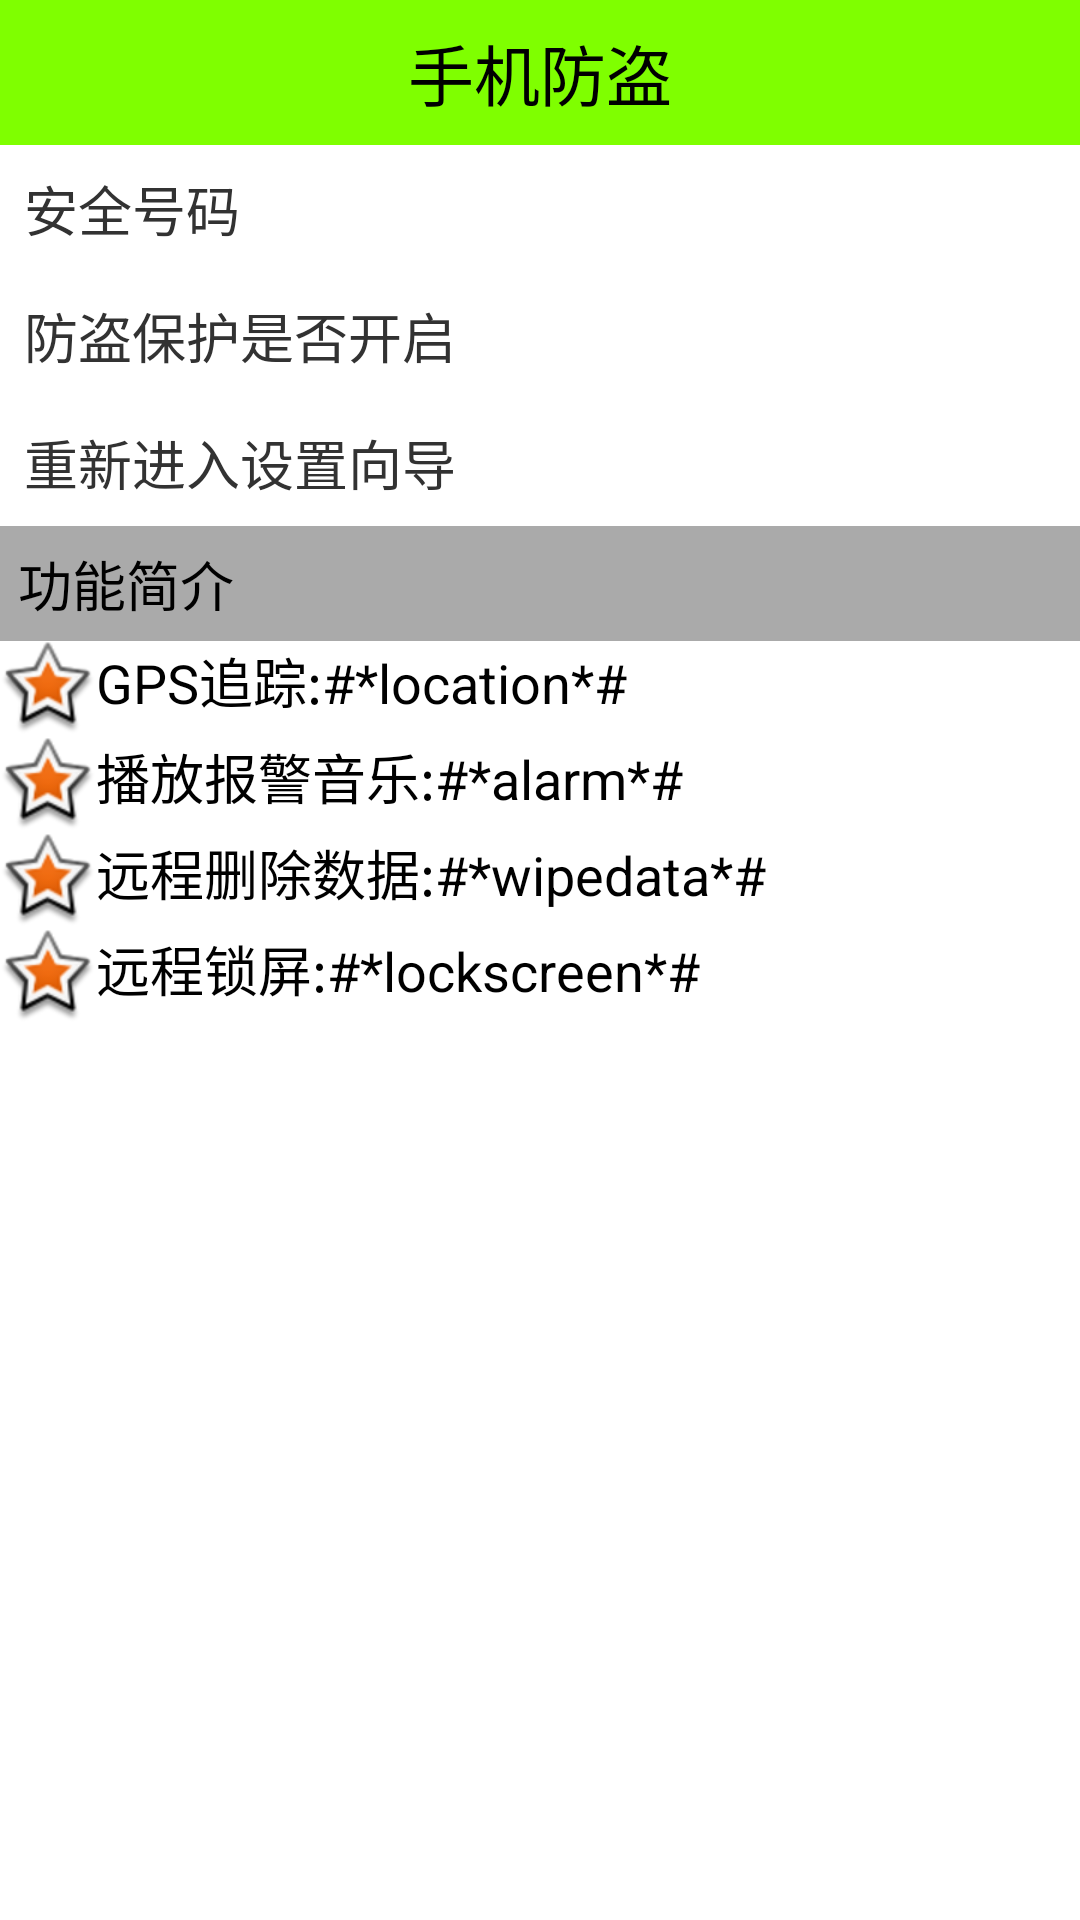

Android layout source for this screen:
<!-- AndroidManifest.xml: application theme AppTheme -->
<!-- res/layout/activity_setup_over.xml -->
<?xml version="1.0" encoding="utf-8"?>

<LinearLayout xmlns:android="http://schemas.android.com/apk/res/android"
    android:layout_width="match_parent"
    android:layout_height="match_parent"
    android:orientation="vertical" >

    <TextView
        style="@style/TitleStyle"
        android:text="手机防盗" />

    <RelativeLayout
        android:layout_width="match_parent"
        android:layout_height="wrap_content" >

        <TextView
            android:layout_width="wrap_content"
            android:layout_height="wrap_content"
            android:layout_alignParentLeft="true"
            android:padding="8dp"
            android:text="安全号码"
            android:textSize="18sp" />

        <TextView
            android:id="@+id/tv_security_phone"
            android:layout_width="wrap_content"
            android:layout_height="wrap_content"
            android:layout_alignParentRight="true"
            android:padding="8dp"
            android:textSize="18sp" />

        <ImageView
            android:layout_width="match_parent"
            android:layout_height="wrap_content"
            android:layout_below="@+id/tv_security_phone"
            android:background="@drawable/listview_divider" />
    </RelativeLayout>

    <RelativeLayout
        android:layout_width="match_parent"
        android:layout_height="wrap_content" >

        <TextView
            android:id="@+id/tv_security_isopen"
            android:layout_width="wrap_content"
            android:layout_height="wrap_content"
            android:layout_alignParentLeft="true"
            android:padding="8dp"
            android:text="防盗保护是否开启"
            android:textSize="18sp" />

        <ImageView
            android:layout_width="28dp"
            android:layout_height="28dp"
            android:layout_alignParentRight="true"
            android:background="@drawable/lock"
            android:padding="8dp" />

        <ImageView
            android:layout_width="match_parent"
            android:layout_height="wrap_content"
            android:layout_below="@+id/tv_security_isopen"
            android:background="@drawable/listview_divider" />
    </RelativeLayout>

    <TextView
        android:background="@drawable/selector_reset"
        android:id="@+id/tv_reset_security"
        android:layout_width="match_parent"
        android:layout_height="wrap_content"
        android:textSize="18sp"
        android:text="重新进入设置向导" />

    <ImageView
        android:layout_width="match_parent"
        android:layout_height="wrap_content"
        android:layout_below="@+id/bt_reset_security"
        android:background="@drawable/listview_divider" />
    
    
    <TextView
        android:layout_width="match_parent"
        android:layout_height="wrap_content"
        android:padding="6dp"
        android:text="功能简介"
        android:background="@android:color/darker_gray"
        android:textColor="#000"
        android:textSize="18sp" />
    
    <TextView
        android:layout_width="match_parent"
        android:layout_height="wrap_content"
        android:drawableStart="@android:drawable/star_big_on"
        android:text="GPS追踪:#*location*#"
        android:textColor="#000"
        android:textSize="18sp" />
    

    <TextView
        android:layout_width="match_parent"
        android:layout_height="wrap_content"
        android:drawableStart="@android:drawable/star_big_on"
        android:text="播放报警音乐:#*alarm*#"
        android:textColor="#000"
        android:textSize="18sp" />

    <TextView
        android:layout_width="match_parent"
        android:layout_height="wrap_content"
        android:drawableStart="@android:drawable/star_big_on"
        android:text="远程删除数据:#*wipedata*#"
        android:textColor="#000"
        android:textSize="18sp" />

    <TextView
        android:layout_width="match_parent"
        android:layout_height="wrap_content"
        android:drawableStart="@android:drawable/star_big_on"
        android:text="远程锁屏:#*lockscreen*#"
        android:textColor="#000"
        android:textSize="18sp" />

</LinearLayout>
<!-- resources referenced by this layout -->
<resources>
  <!-- drawable selector_reset (drawable) -->
  <?xml version="1.0" encoding="utf-8"?>
  
  <selector xmlns:android="http://schemas.android.com/apk/res/android" >
      <item android:drawable="@drawable/shape_reset_press_bg" android:state_pressed="true"></item>
  	<item android:drawable="@android:color/transparent"></item>
  </selector>
  <style name="TitleStyle">
          <item name="android:gravity">center</item>
          <item name="android:padding">8dp</item>
          <item name="android:textSize">22sp</item>
          <item name="android:textColor">#000000</item>
          <item name="android:background">#7FFF00</item>
          <item name="android:layout_width">match_parent</item>
          <item name="android:layout_height">wrap_content</item>
         
      </style>
  <style name="AppTheme" parent="AppBaseTheme">
          
           <item name="android:windowNoTitle">true</item>
      </style>
  <!-- drawable shape_reset_press_bg (drawable) -->
  <?xml version="1.0" encoding="utf-8"?>
  
  <shape xmlns:android="http://schemas.android.com/apk/res/android"
      android:shape="rectangle" >
  
      <gradient
          android:angle="45"
          android:endColor="#ccc"
          android:startColor="#ccc" />
  
      <padding
          android:bottom="8dp"
          android:left="8dp"
          android:right="8dp"
          android:top="8dp" />
  
      <corners android:radius="8dp" />
  
  </shape>
  <style name="AppBaseTheme" parent="android:Theme.Light">
          
      </style>
</resources>
